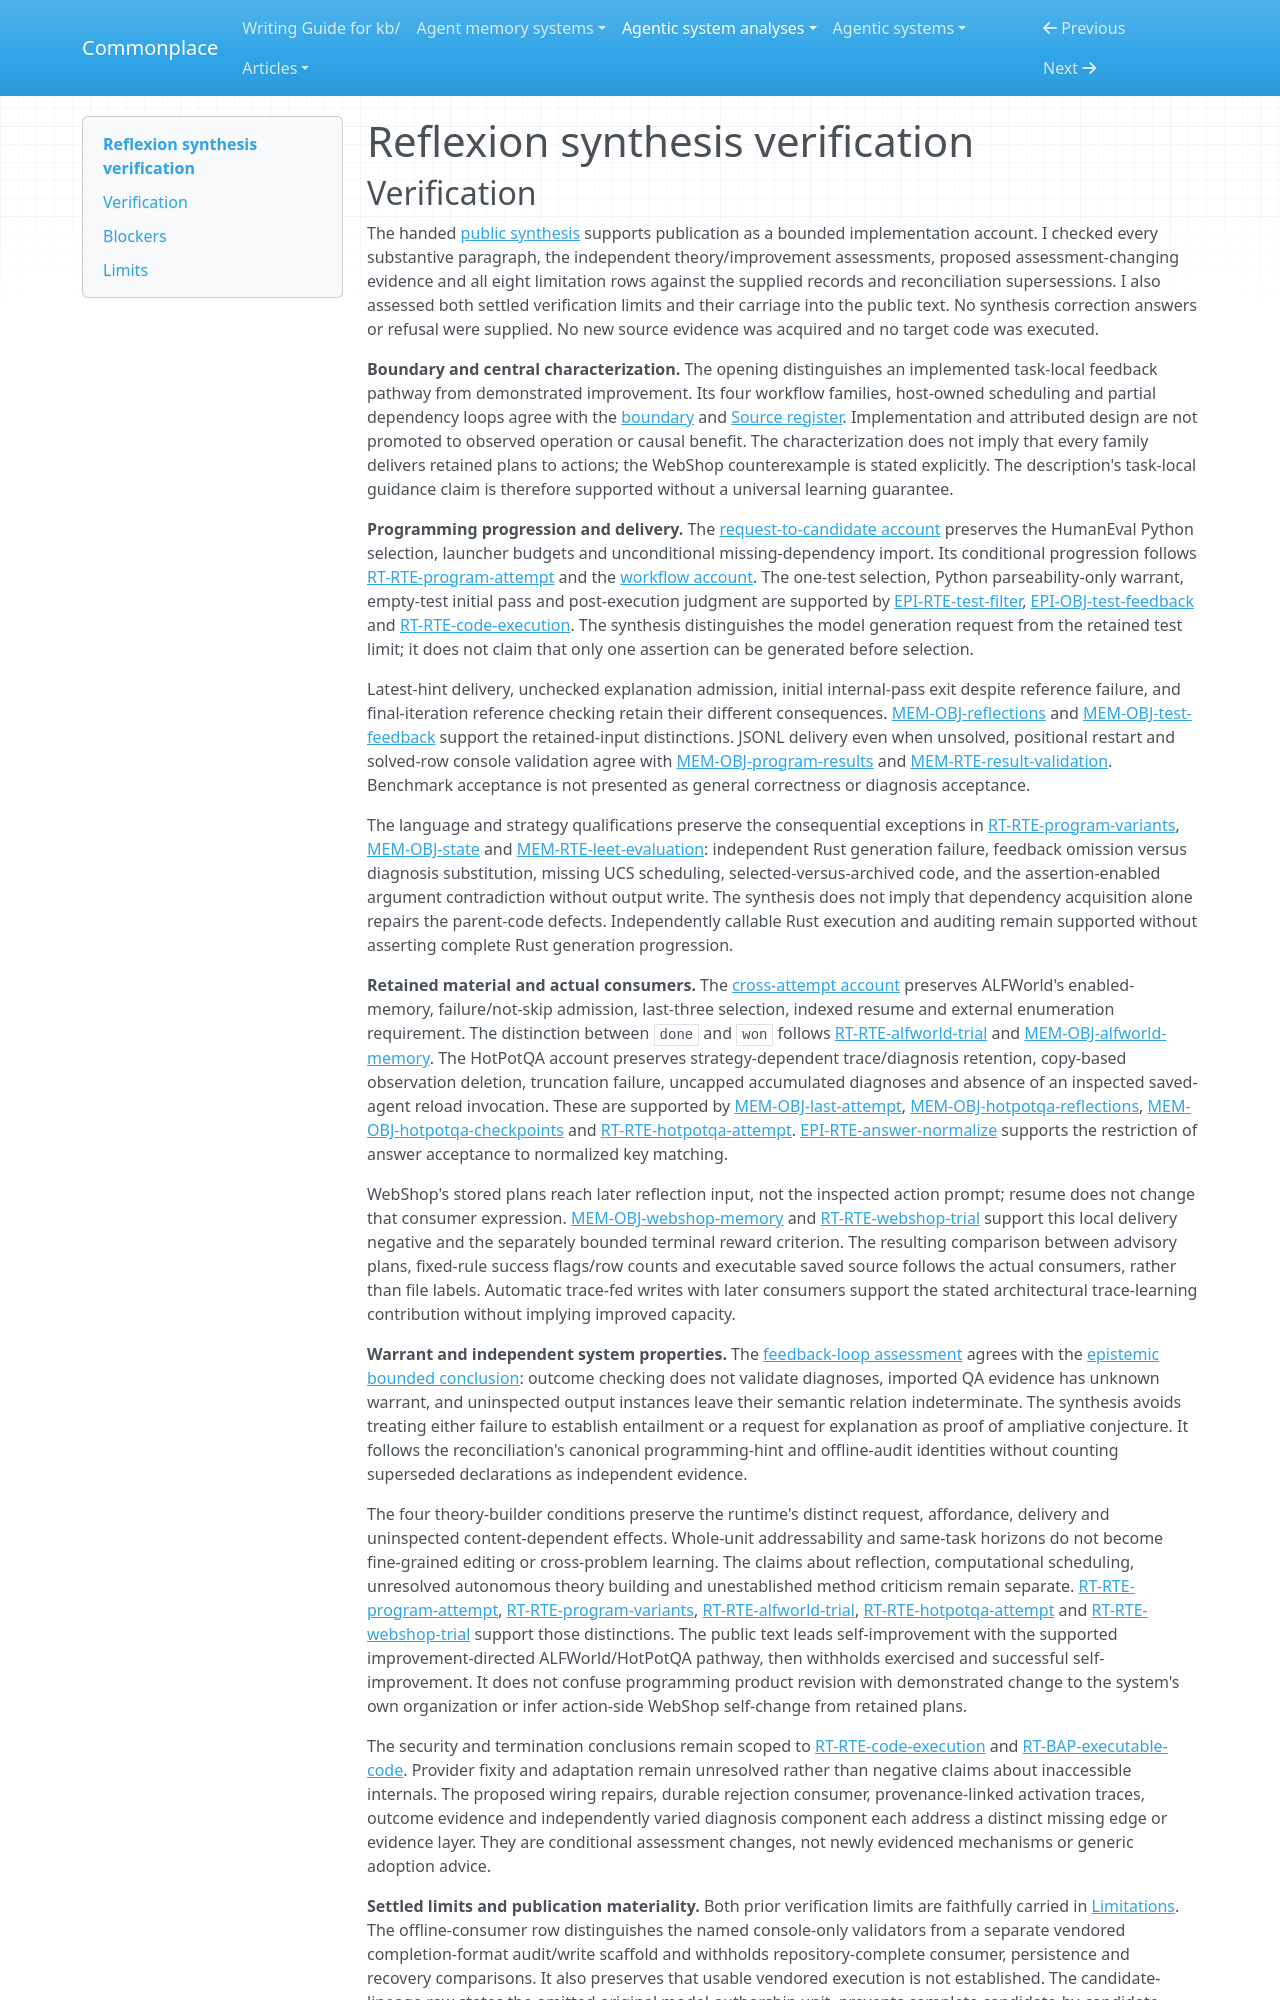

repository: zby/commonplace · page: agentic-system-analyses/retained/noahshinn--reflexion/synthesis-verification/index.html · generator: mkdocs

---
type: agentic-system-analyses/types/agentic-system-verification.md
description: "Independent verification of Reflexion's public synthesis and carriage of settled limits at the frozen parent revision."
run-id: AAS-2026-10-14-reflexion-19159b69b712-01
reviewed-boundary: "218cf0ef1df84b05ce379dd4a8e47f17766733a0"
---

# Reflexion synthesis verification
